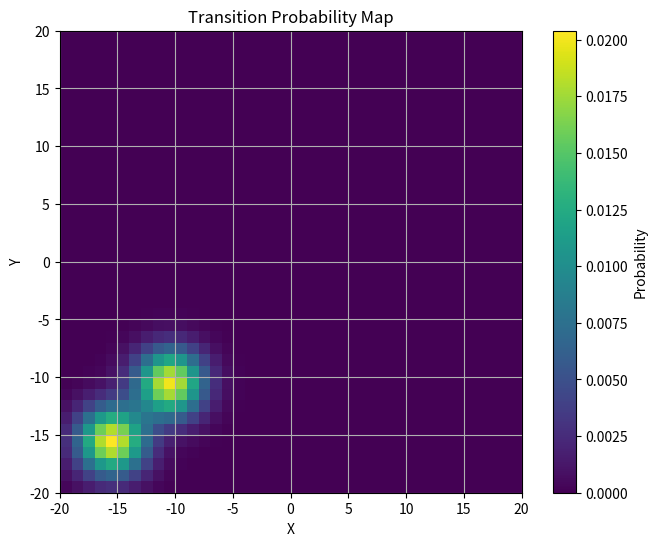

Write the Python code that produced this figure.
# Create the search map with initial belief(TPM)
#

import numpy as np
import matplotlib.pyplot as plt
from scipy.stats import multivariate_normal


def create_model():
    # Create a grid map
    MAP_SIZE = 40
    x = np.arange(1, MAP_SIZE + 1)
    y = np.arange(1, MAP_SIZE + 1)
    X, Y = np.meshgrid(
        x, y
    )  # X row vectors are the same, Y column vectors are the same

    # Generate the probability map
    mu1 = np.array([10, 10])  # mean vector
    Sigma1 = MAP_SIZE * np.array(
        [[0.1, 0], [0, 0.1]]
    )  # covariance matrix includes four elements
    coords = np.column_stack(
        (X.flatten(), Y.flatten())
    )  # matrix X and Y are flattened(降维) and stacked(堆叠合并) together
    F1 = multivariate_normal.pdf(
        coords, mean=mu1, cov=Sigma1
    )  # create a probability distribution
    F1 = np.reshape(
        F1, (len(y), len(x))
    )  # reshape the distribution to the size of the map
    F1 = F1 / np.sum(F1)  # normalize the distribution

    mu2 = np.array([5, 5])
    Sigma2 = MAP_SIZE * np.array([[0.1, 0], [0, 0.1]])
    F2 = multivariate_normal.pdf(coords, mean=mu2, cov=Sigma2)
    F2 = np.reshape(F2, (len(y), len(x)))
    F2 = F2 / np.sum(F2)

    Pmap = 0.5 * (F1 + F2)  # normalize the probability map

    # Settings
    xmin = -MAP_SIZE // 2
    xmax = MAP_SIZE // 2
    ymin = -MAP_SIZE // 2
    ymax = MAP_SIZE // 2
    xs = 0  # Start search X position
    ys = 0  # Start search Y position
    n = 20  # Length of the search path?!
    MRANGE = 4

    # Model
    model = {
        "xs": xs,
        "ys": ys,
        "Pmap": Pmap,
        "n": n,
        "xmin": xmin,
        "xmax": xmax,
        "ymin": ymin,
        "ymax": ymax,
        "MRANGE": MRANGE,
        "MAPSIZE": MAP_SIZE,
        "X": X,
        "Y": Y,
        "targetMoves": 10,  # The target moves setp that must be divisible by the path length (e.g, mod(N,move)=0)
        "targetDir": "E",  # The target moves direction
    }

    return model


# Example usage
if __name__ == "__main__":
    model_instance = create_model()
    print(model_instance)

    # Visualization
    Pmap = model_instance["Pmap"]
    xmin = model_instance["xmin"]
    xmax = model_instance["xmax"]
    ymin = model_instance["ymin"]
    ymax = model_instance["ymax"]

    plt.figure(figsize=(8, 6))
    plt.imshow(Pmap, cmap="viridis", extent=[xmin, xmax, ymin, ymax], origin="lower")
    plt.colorbar(label="Probability")
    plt.title("Transition Probability Map")
    plt.xlabel("X")
    plt.ylabel("Y")
    plt.grid(True)
    plt.show()
